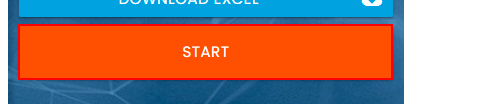
Workflow: UI_HandlingData

Step 1: find the button in window 'Rpa Challenge' (chrome.exe)

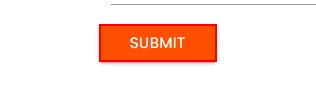
Step 2 [then]: click on the text box in window 'Rpa Challenge' (chrome.exe)

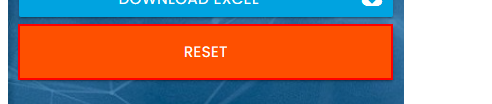
Step 3: find the button in window 'Rpa Challenge' (chrome.exe)
